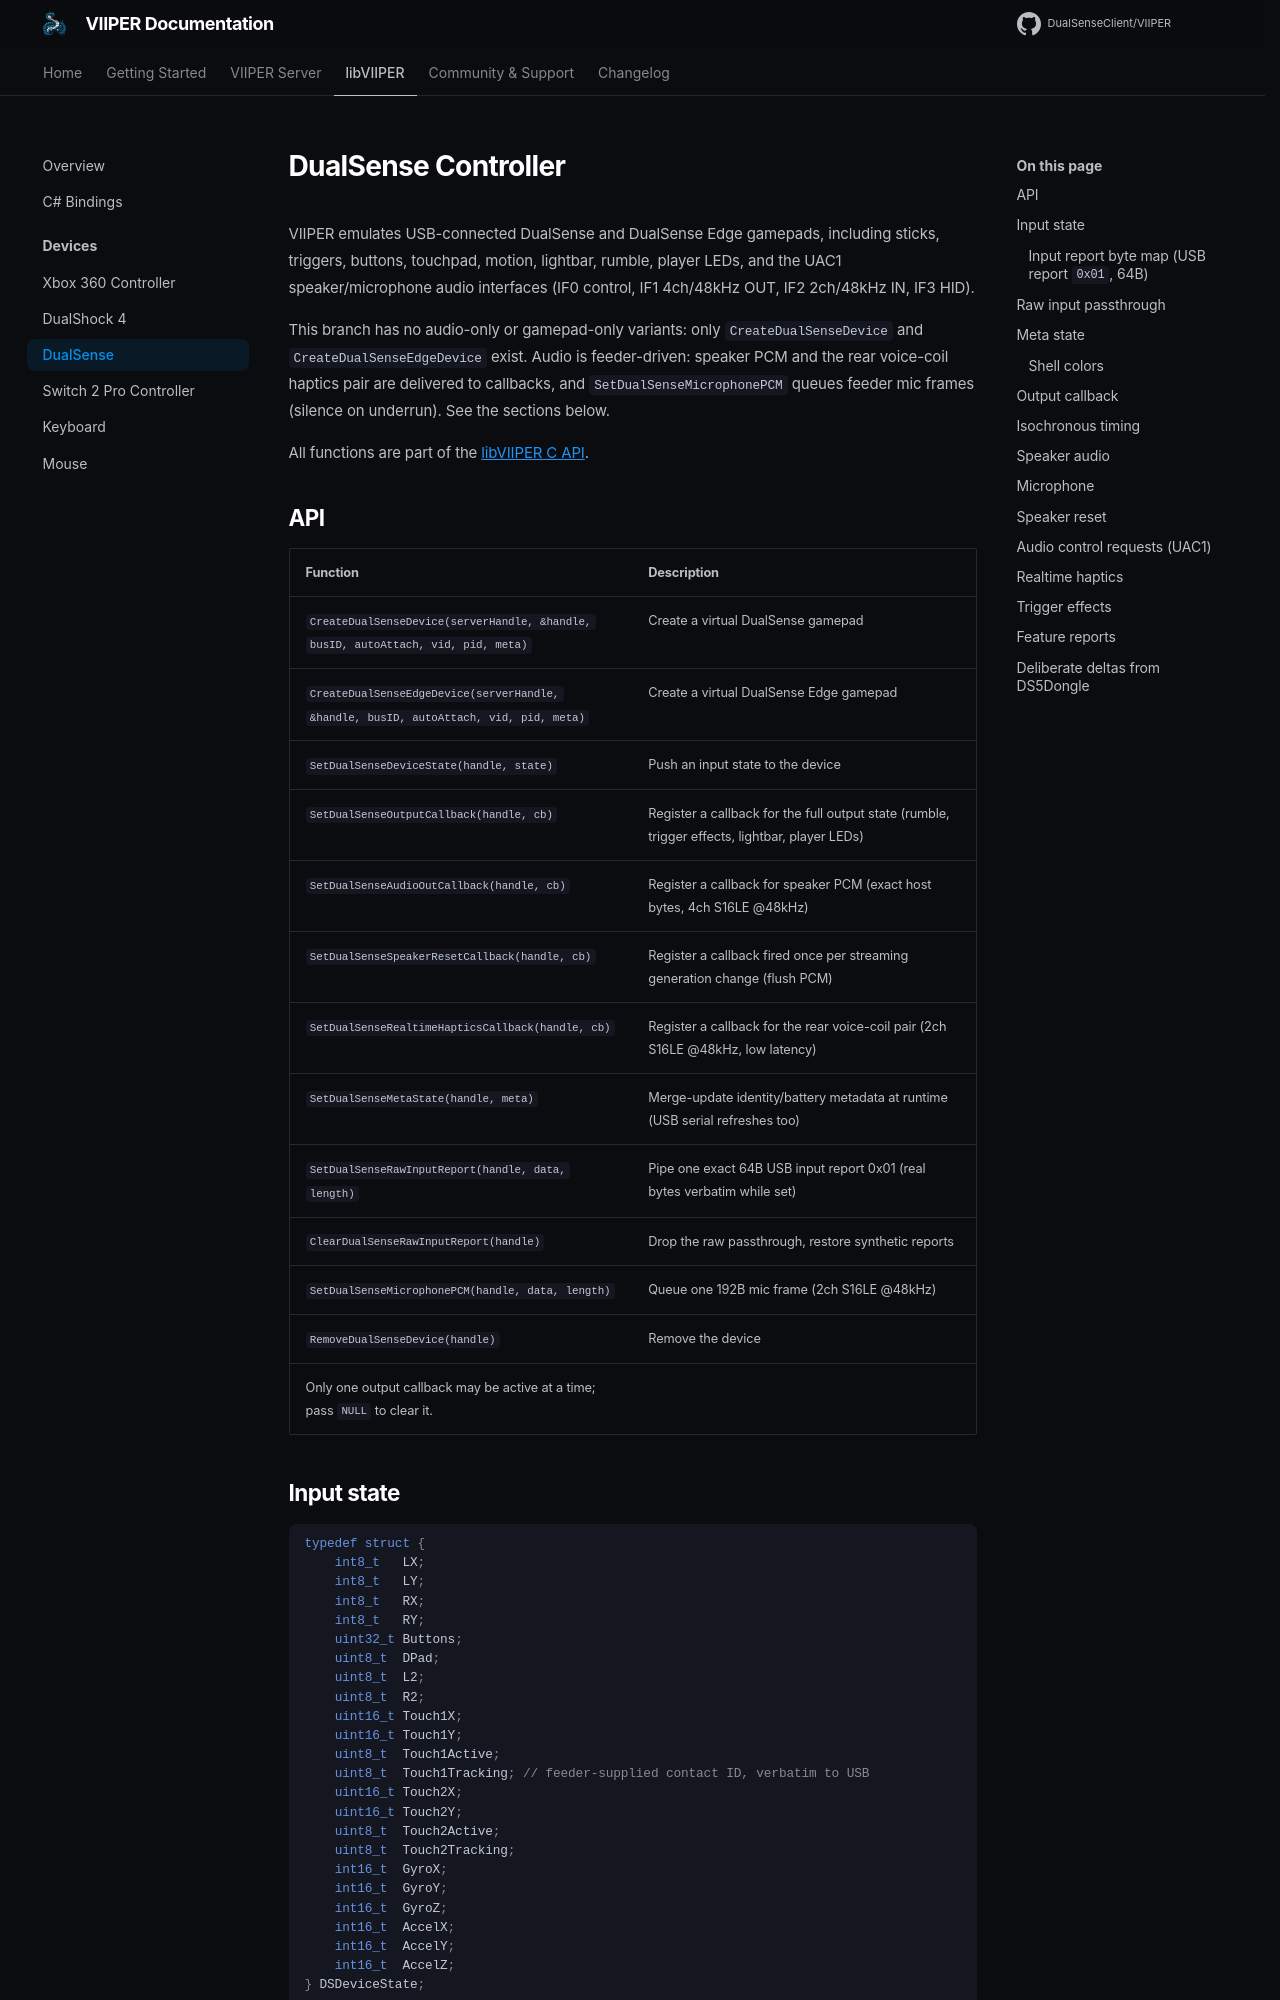

repository: DualSenseClient/VIIPER · page: devices/dualsense/index.html · generator: mkdocs

# DualSense Controller

VIIPER emulates USB-connected DualSense and DualSense Edge gamepads,
including sticks, triggers, buttons, touchpad, motion, lightbar, rumble,
player LEDs, and the UAC1 speaker/microphone audio interfaces
(IF0 control, IF1 4ch/48kHz OUT, IF2 2ch/48kHz IN, IF3 HID).

This branch has no audio-only or gamepad-only variants: only
`CreateDualSenseDevice` and `CreateDualSenseEdgeDevice` exist.
Audio is feeder-driven: speaker PCM and the rear voice-coil haptics pair
are delivered to callbacks, and `SetDualSenseMicrophonePCM` queues feeder
mic frames (silence on underrun). See the sections below.

All functions are part of the [libVIIPER C API](../libviiper/overview.md).

## API

| Function | Description |
| --- | --- |
| `CreateDualSenseDevice(serverHandle, &handle, busID, autoAttach, vid, pid, meta)` | Create a virtual DualSense gamepad |
| `CreateDualSenseEdgeDevice(serverHandle, &handle, busID, autoAttach, vid, pid, meta)` | Create a virtual DualSense Edge gamepad |
| `SetDualSenseDeviceState(handle, state)` | Push an input state to the device |
| `SetDualSenseOutputCallback(handle, cb)` | Register a callback for the full output state (rumble, trigger effects, lightbar, player LEDs) |
| `SetDualSenseAudioOutCallback(handle, cb)` | Register a callback for speaker PCM (exact host bytes, 4ch S16LE @48kHz) |
| `SetDualSenseSpeakerResetCallback(handle, cb)` | Register a callback fired once per streaming generation change (flush PCM) |
| `SetDualSenseRealtimeHapticsCallback(handle, cb)` | Register a callback for the rear voice-coil pair (2ch S16LE @48kHz, low latency) |
| `SetDualSenseMetaState(handle, meta)` | Merge-update identity/battery metadata at runtime (USB serial refreshes too) |
| `SetDualSenseRawInputReport(handle, data, length)` | Pipe one exact 64B USB input report 0x01 (real bytes verbatim while set) |
| `ClearDualSenseRawInputReport(handle)` | Drop the raw passthrough, restore synthetic reports |
| `SetDualSenseMicrophonePCM(handle, data, length)` | Queue one 192B mic frame (2ch S16LE @48kHz) |
| `RemoveDualSenseDevice(handle)` | Remove the device |
Only one output callback may be active at a time; pass `NULL` to clear it.
